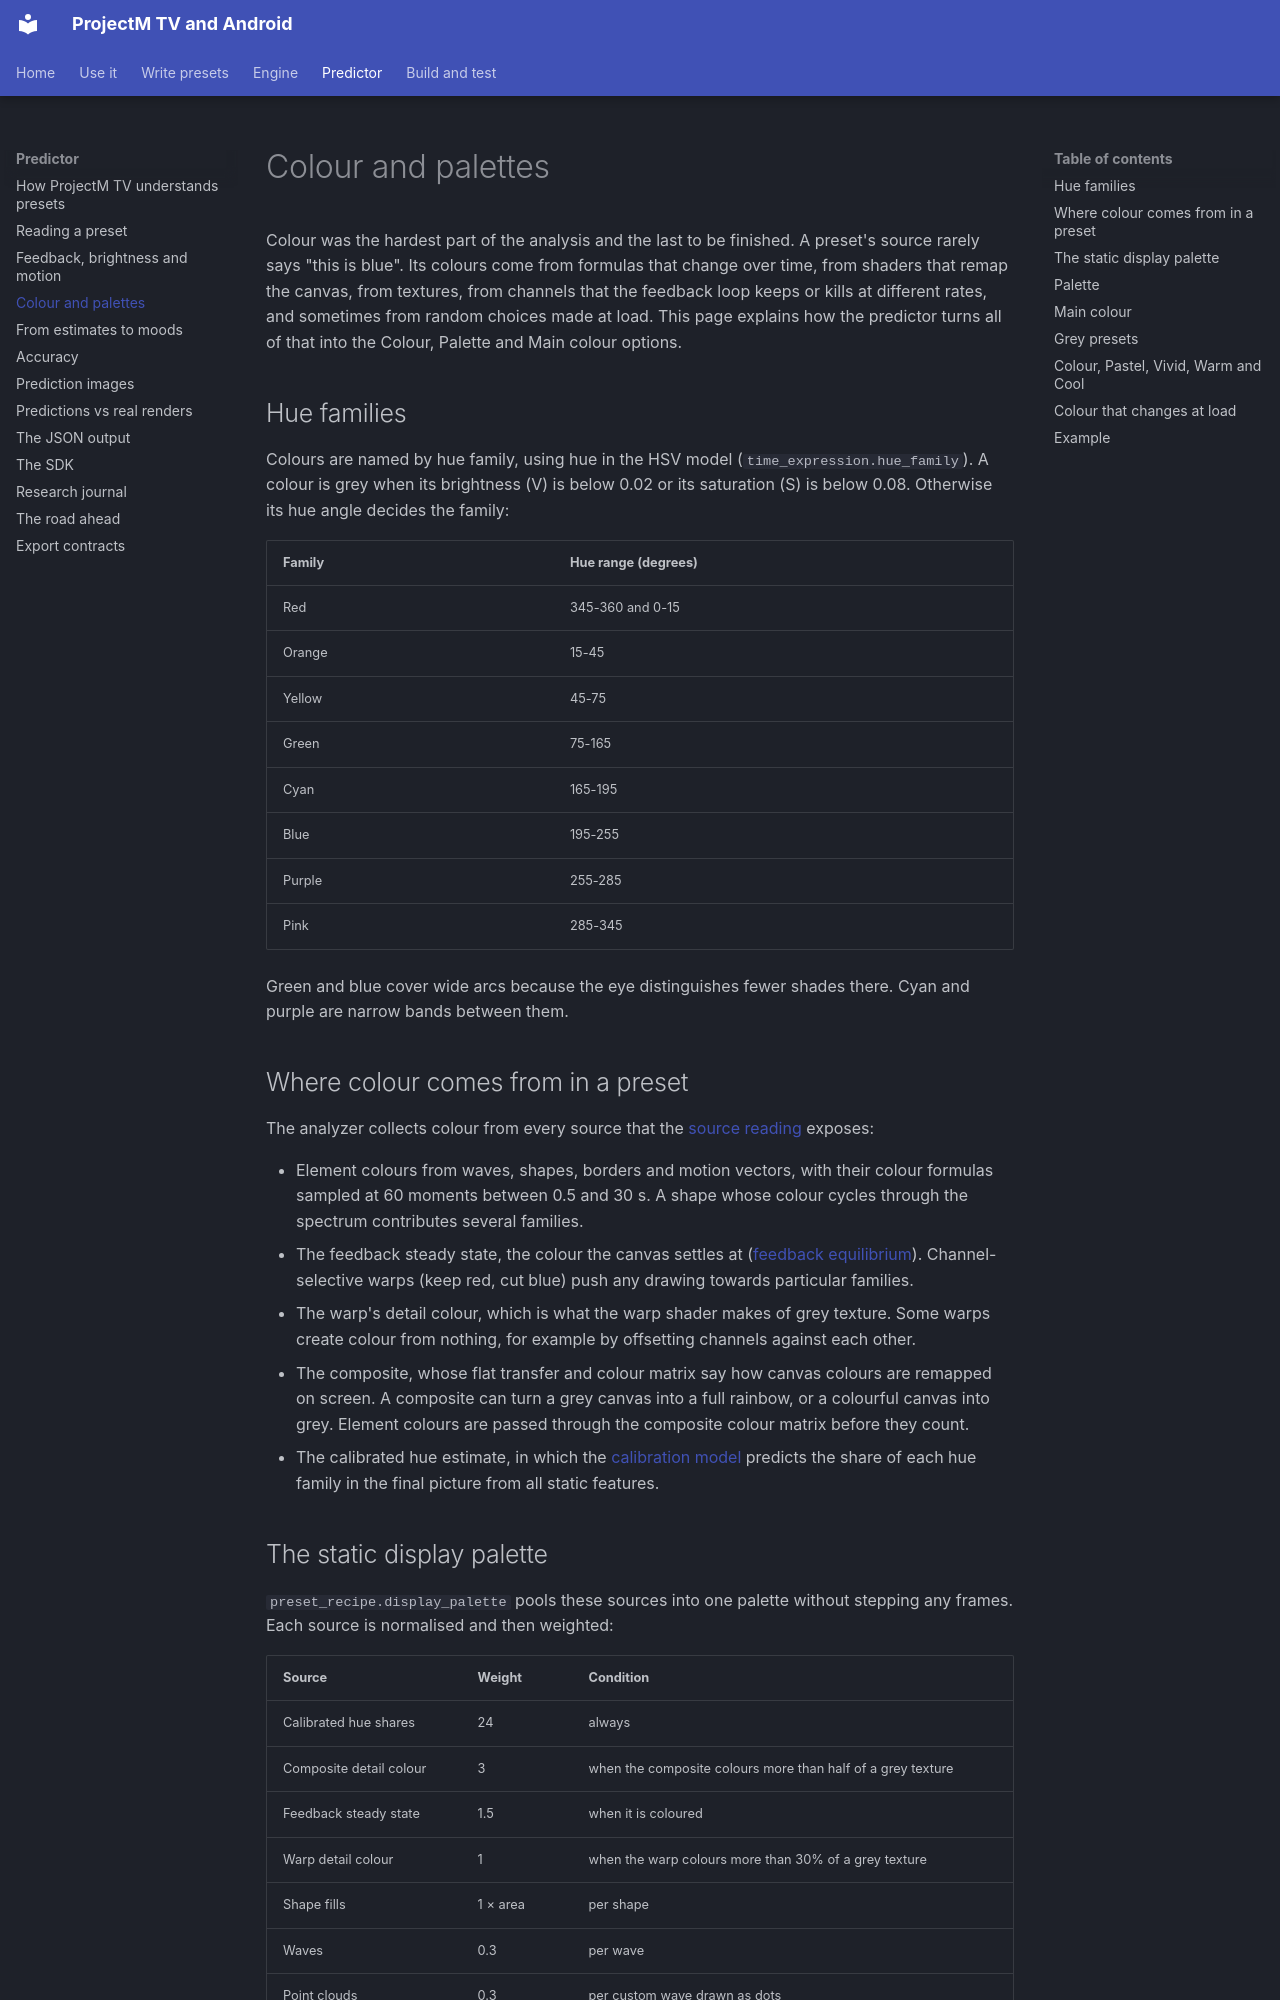

repository: johnneerdael/ProjectM-Android · page: predictor/colour/index.html · generator: mkdocs

# Colour and palettes

Colour was the hardest part of the analysis and the last to be finished. A preset's source rarely says "this is blue". Its colours come from formulas that change over time, from shaders that remap the canvas, from textures, from channels that the feedback loop keeps or kills at different rates, and sometimes from random choices made at load. This page explains how the predictor turns all of that into the Colour, Palette and Main colour options.

## Hue families

Colours are named by hue family, using hue in the HSV model (`time_expression.hue_family`). A colour is grey when its brightness (V) is below 0.02 or its saturation (S) is below 0.08. Otherwise its hue angle decides the family:

| Family | Hue range (degrees) |
|---|---|
| Red | 345-360 and 0-15 |
| Orange | 15-45 |
| Yellow | 45-75 |
| Green | 75-165 |
| Cyan | 165-195 |
| Blue | 195-255 |
| Purple | 255-285 |
| Pink | 285-345 |

Green and blue cover wide arcs because the eye distinguishes fewer shades there. Cyan and purple are narrow bands between them.

## Where colour comes from in a preset

The analyzer collects colour from every source that the [source reading](source-reading.md) exposes:

- Element colours from waves, shapes, borders and motion vectors, with their colour formulas sampled at 60 moments between 0.5 and 30 s. A shape whose colour cycles through the spectrum contributes several families.
- The feedback steady state, the colour the canvas settles at ([feedback equilibrium](feedback-maths.md#2-where-the-canvas-settles-feedback-equilibrium)). Channel-selective warps (keep red, cut blue) push any drawing towards particular families.
- The warp's detail colour, which is what the warp shader makes of grey texture. Some warps create colour from nothing, for example by offsetting channels against each other.
- The composite, whose flat transfer and colour matrix say how canvas colours are remapped on screen. A composite can turn a grey canvas into a full rainbow, or a colourful canvas into grey. Element colours are passed through the composite colour matrix before they count.
- The calibrated hue estimate, in which the [calibration model](mood-table.md) predicts the share of each hue family in the final picture from all static features.
